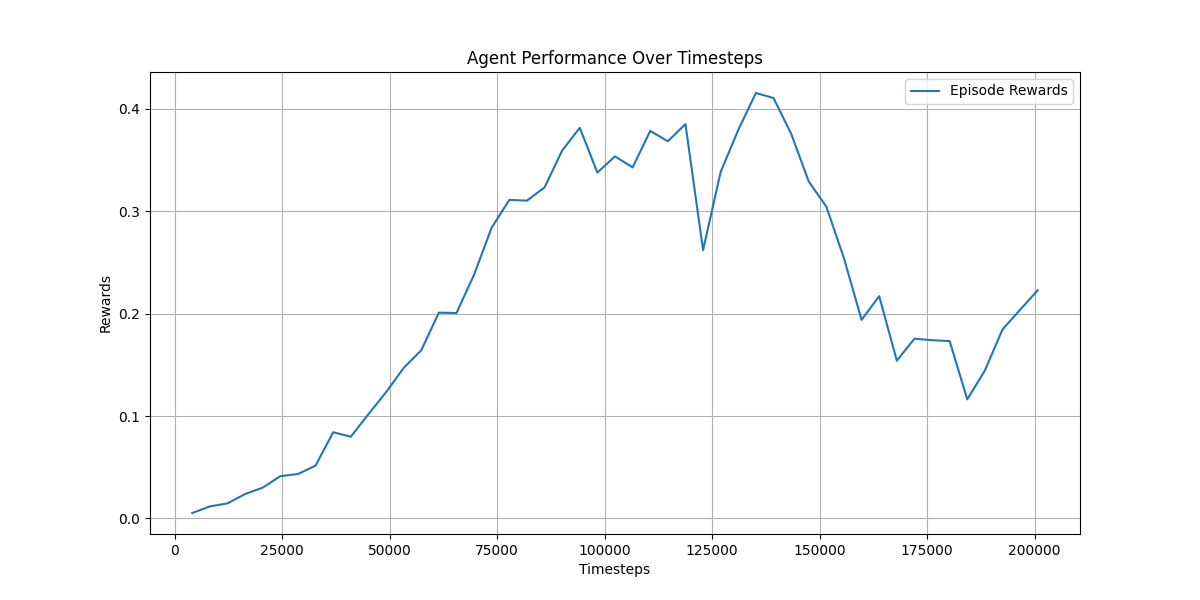

Values plotted in this chart, from the file beside it:
, timesteps, rewards, duration
0, 4096, 0.005262, 0:01:04.427268
1, 8192, 0.01171, 0:02:54.099260
2, 12288, 0.01464, 0:04:34.302017
3, 16384, 0.02379, 0:06:19.113798
4, 20480, 0.03003, 0:08:01.757943
5, 24576, 0.04123, 0:09:39.233483
6, 28672, 0.04334, 0:11:16.027846
7, 32768, 0.05155, 0:12:47.132031
8, 36864, 0.08414, 0:14:28.139458
9, 40960, 0.07974, 0:16:01.750997
10, 45056, 0.1017, 0:17:43.777263
11, 49152, 0.1232, 0:19:26.658363
12, 53248, 0.1469, 0:21:09.834819
13, 57344, 0.1642, 0:22:54.073128
14, 61440, 0.201, 0:24:37.211507
15, 65536, 0.2006, 0:26:22.352195
16, 69632, 0.2381, 0:28:13.757592
17, 73728, 0.2841, 0:30:04.882929
18, 77824, 0.3111, 0:31:55.000711
19, 81920, 0.3104, 0:33:44.610408
20, 86016, 0.3233, 0:35:35.497998
21, 90112, 0.3593, 0:37:23.957066
22, 94208, 0.3815, 0:39:11.478770
23, 98304, 0.3378, 0:40:59.862242
24, 102400, 0.3536, 0:42:50.165524
25, 106496, 0.3428, 0:44:44.498865
26, 110592, 0.3785, 0:46:32.304854
27, 114688, 0.3683, 0:48:19.573701
28, 118784, 0.3851, 0:50:10.471367
29, 122880, 0.262, 0:51:49.114486
30, 126976, 0.3384, 0:53:33.224874
31, 131072, 0.3795, 0:55:20.326051
32, 135168, 0.4155, 0:57:09.416333
33, 139264, 0.4106, 0:58:58.115158
34, 143360, 0.3757, 1:00:49.684273
35, 147456, 0.329, 1:02:43.808366
36, 151552, 0.3045, 1:04:38.225000
37, 155648, 0.254, 1:06:35.985727
38, 159744, 0.1939, 1:08:35.666637
39, 163840, 0.2171, 1:10:33.999236
40, 167936, 0.154, 1:12:33.949932
41, 172032, 0.1755, 1:14:33.527675
42, 176128, 0.1741, 1:16:32.964232
43, 180224, 0.1731, 1:18:31.750804
44, 184320, 0.1163, 1:20:33.232907
45, 188416, 0.1444, 1:22:31.400544
46, 192512, 0.1846, 1:24:28.384444
47, 196608, 0.2037, 1:26:28.344645
48, 200704, 0.2229, 1:28:25.982882
